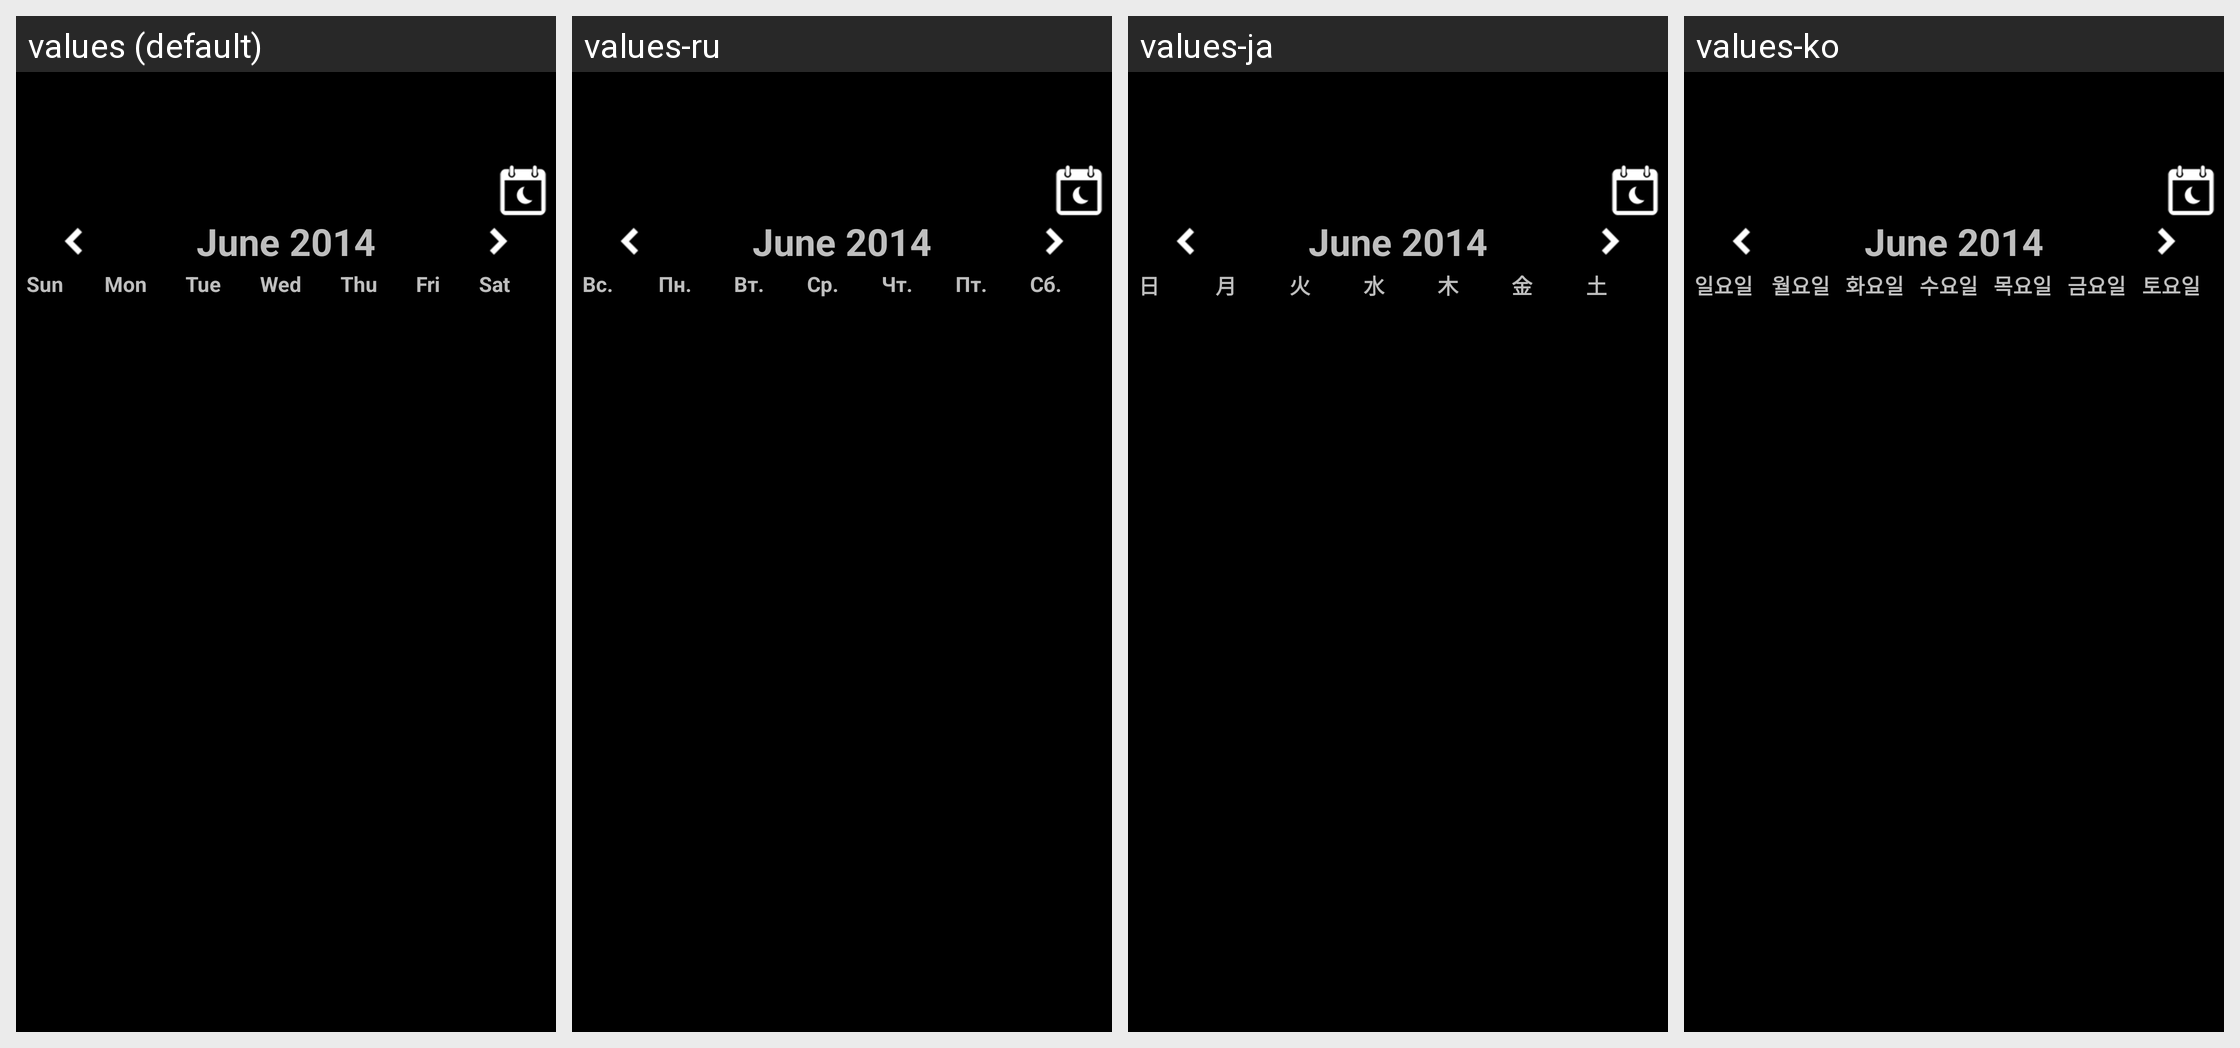

Here is an Android app screen in its default locale and in the app's own translations. Write out the translated-string differences for the strings that appear on this screen.
Android screen res/layout/fragment_calendar.xml rendered under 4 locales, left to right: values (default), values-ru, values-ja, values-ko. Device: Nexus 5 (rendered at 1080×1920; each locale shown at half size, 540×960, under a caption strip naming it); theme AppTheme.
Other locales in the repository, not shown: values-ar, values-bg, values-cs, values-de, values-en-rGB, values-es, values-fr, values-he, values-iw, values-pl, values-pt, values-sk, values-vi, values-zh.
Strings drawn on this screen, with the default value and each locale's value (text and hints the layout hard-codes, and strings that could not be matched under every locale, appear in the picture but are not listed):

sun
  values: Sun
  values-ru: Вс.
  values-ja: 日
  values-ko: 일요일

mon
  values: Mon
  values-ru: Пн.
  values-ja: 月
  values-ko: 월요일

tue
  values: Tue
  values-ru: Вт.
  values-ja: 火
  values-ko: 화요일

wed
  values: Wed
  values-ru: Ср.
  values-ja: 水
  values-ko: 수요일

thu
  values: Thu
  values-ru: Чт.
  values-ja: 木
  values-ko: 목요일

fri
  values: Fri
  values-ru: Пт.
  values-ja: 金
  values-ko: 금요일

sat
  values: Sat
  values-ru: Сб.
  values-ja: 土
  values-ko: 토요일
